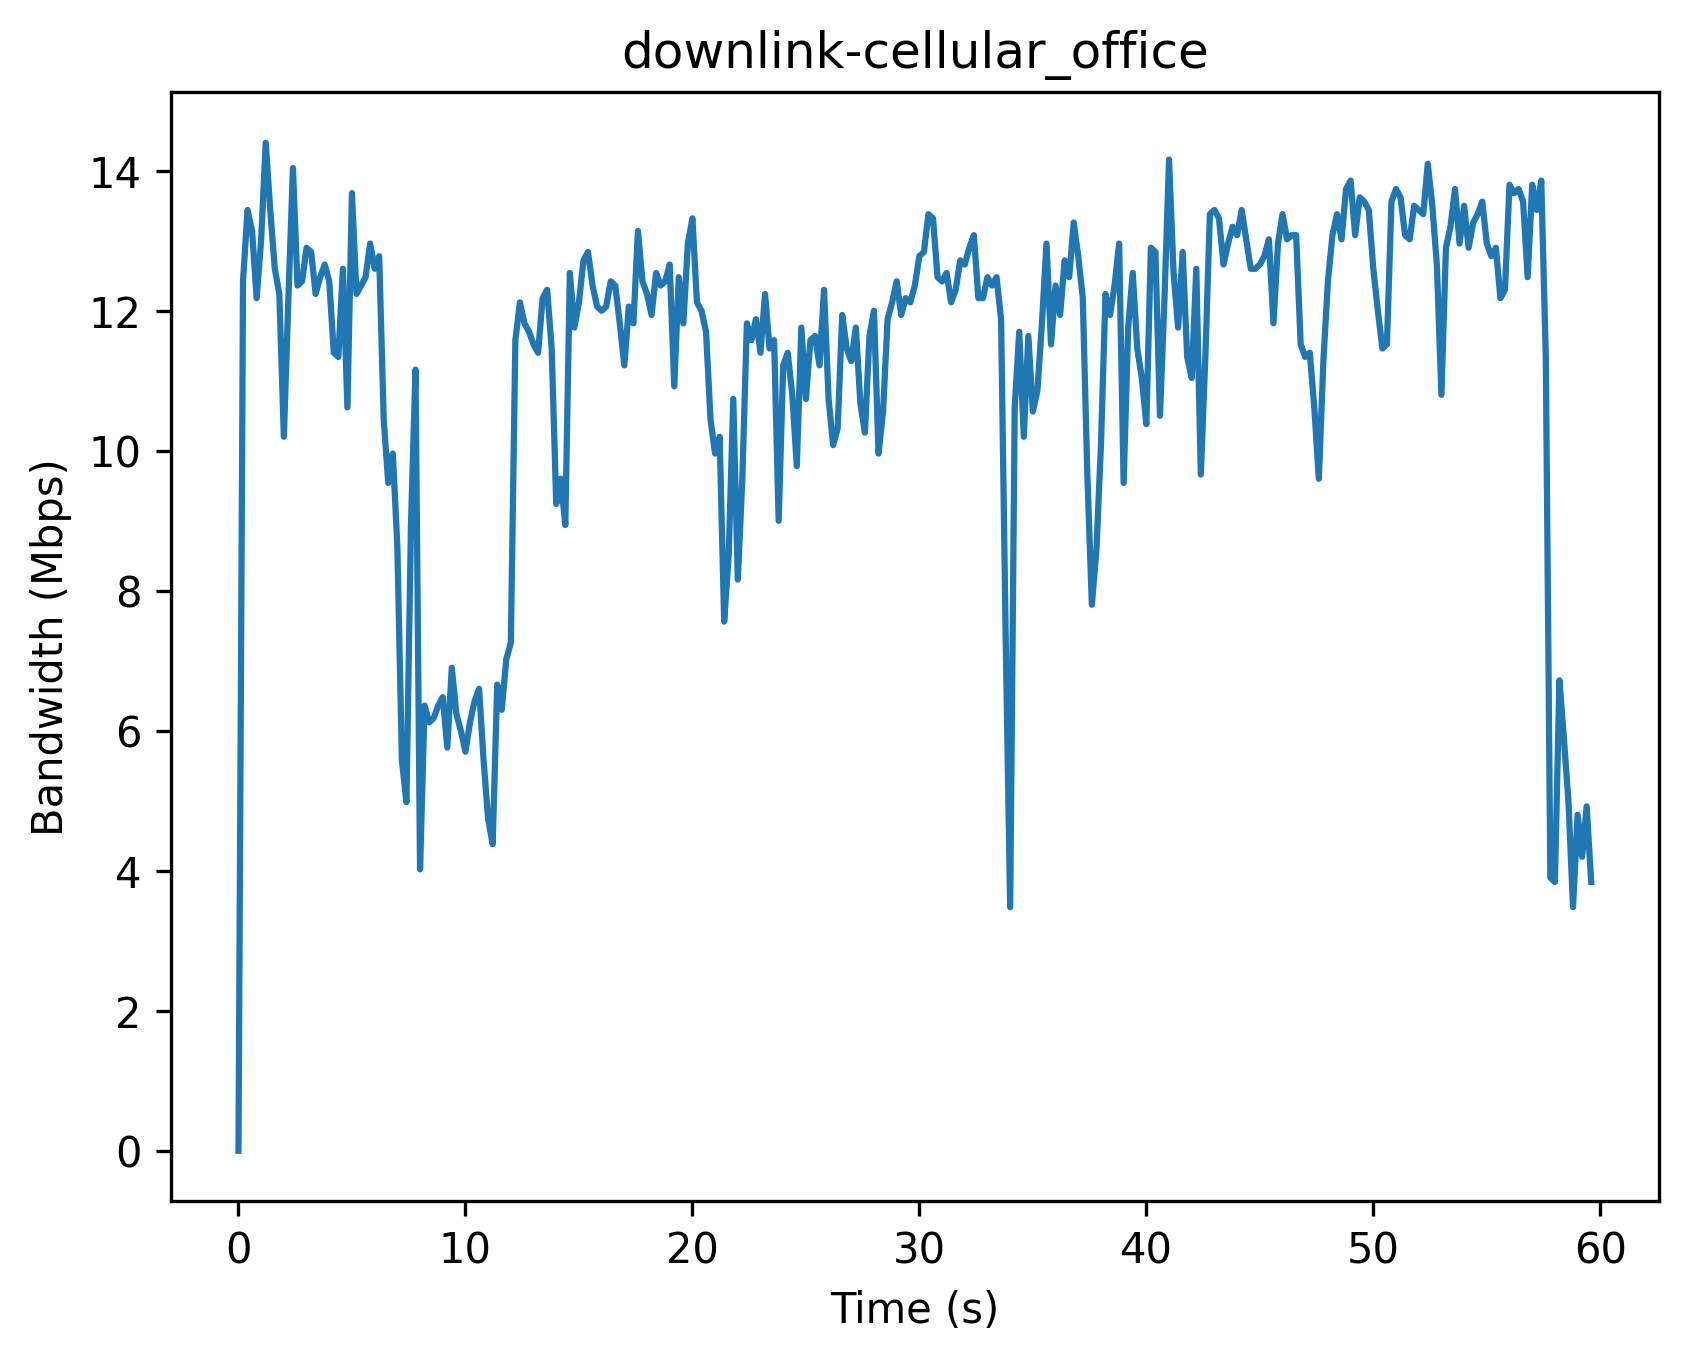

The table this chart was drawn from, first rows:
Timestamp (s), Bandwidth (Mbps)
0, 0
0.2, 12.42
0.4, 13.44
0.6, 13.14
0.8, 12.18
1.0, 13.02
1.2, 14.4
1.4, 13.44
1.6, 12.6
1.8, 12.24
2.0, 10.2
2.2, 12.18
2.4, 14.04
2.6, 12.36
2.8, 12.42
3.0, 12.9
3.2, 12.84
3.4, 12.24
3.6, 12.48
3.8, 12.66
4.0, 12.42
4.2, 11.4
4.4, 11.34
4.6, 12.6
4.8, 10.62
5.0, 13.68
5.2, 12.24
5.4, 12.36
5.6, 12.48
5.8, 12.96
6.0, 12.6
6.2, 12.78
6.4, 10.44
6.6, 9.54
6.8, 9.96
7.0, 8.64
7.2, 5.58
7.4, 4.98
7.6, 8.94
7.8, 11.16
8.0, 4.02
8.2, 6.36
8.4, 6.12
8.6, 6.18
8.8, 6.36
9.0, 6.48
9.2, 5.76
9.4, 6.9
9.6, 6.24
9.8, 6.0
10.0, 5.7
10.2, 6.12
10.4, 6.42
10.6, 6.6
10.8, 5.58
11.0, 4.74
11.2, 4.38
11.4, 6.66
11.6, 6.3
11.8, 7.02
... 239 more rows
